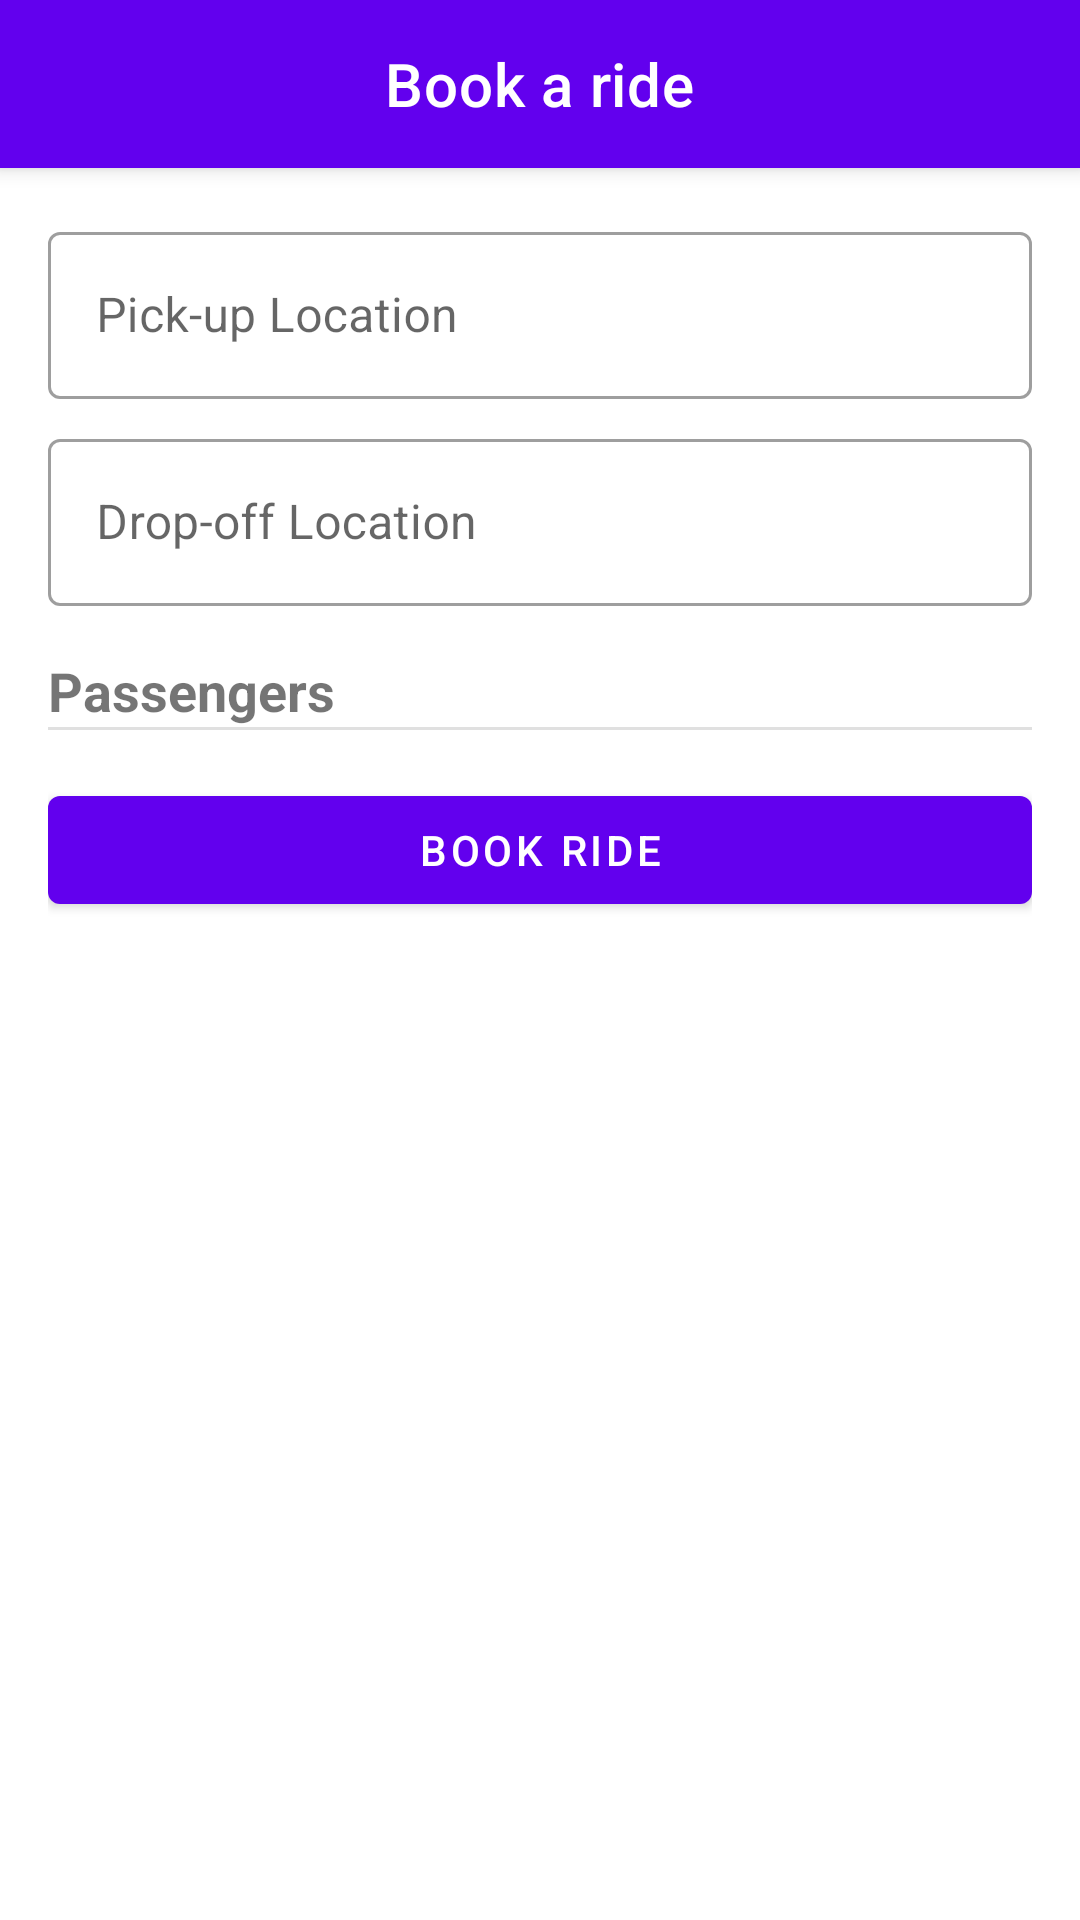

The Android layout XML behind this screen, and the referenced resources:
<!-- AndroidManifest.xml: application theme Theme.RideService -->
<!-- res/layout/fragmnet_booking.xml -->
<?xml version="1.0" encoding="utf-8"?>
<androidx.coordinatorlayout.widget.CoordinatorLayout
    xmlns:android="http://schemas.android.com/apk/res/android"
    xmlns:app="http://schemas.android.com/apk/res-auto"
    android:layout_width="match_parent"
    android:layout_height="match_parent">

    <com.google.android.material.appbar.AppBarLayout
        android:layout_width="match_parent"
        android:layout_height="wrap_content">

        <com.google.android.material.appbar.MaterialToolbar
            android:id="@+id/topAppBar"
            android:layout_width="match_parent"
            android:layout_height="?attr/actionBarSize"
            app:title="Book a ride"
            app:titleTextColor="@android:color/white"
            app:titleCentered="true"/>

    </com.google.android.material.appbar.AppBarLayout>

    <androidx.core.widget.NestedScrollView
        android:layout_width="match_parent"
        android:layout_height="match_parent"
        app:layout_behavior="@string/appbar_scrolling_view_behavior">

        <LinearLayout
            android:layout_width="match_parent"
            android:layout_height="wrap_content"
            android:orientation="vertical"
            android:padding="16dp">

            <com.google.android.material.textfield.TextInputLayout
                android:layout_width="match_parent"
                android:layout_height="wrap_content"
                android:layout_marginBottom="8dp"
                style="@style/Widget.MaterialComponents.TextInputLayout.OutlinedBox">

                <com.google.android.material.textfield.TextInputEditText
                    android:id="@+id/pickUpLocationField"
                    android:layout_width="match_parent"
                    android:layout_height="wrap_content"
                    android:hint="Pick-up Location"/>

            </com.google.android.material.textfield.TextInputLayout>

            <com.google.android.material.textfield.TextInputLayout
                android:layout_width="match_parent"
                android:layout_height="wrap_content"
                android:layout_marginBottom="8dp"
                style="@style/Widget.MaterialComponents.TextInputLayout.OutlinedBox">

                <com.google.android.material.textfield.TextInputEditText
                    android:id="@+id/dropOffLocationField"
                    android:layout_width="match_parent"
                    android:layout_height="wrap_content"
                    android:hint="Drop-off Location"/>

            </com.google.android.material.textfield.TextInputLayout>

            <TextView
                android:layout_width="wrap_content"
                android:layout_height="wrap_content"
                android:text="Passengers"
                android:textSize="18sp"
                android:textStyle="bold"
                android:layout_marginTop="8dp"/>

            <View
                android:layout_width="match_parent"
                android:layout_height="1dp"
                android:background="?android:attr/listDivider"
                android:layout_marginBottom="8dp"/>

            <androidx.recyclerview.widget.RecyclerView
                android:id="@+id/passengersList"
                android:layout_width="match_parent"
                android:layout_height="wrap_content"
                android:layout_marginBottom="8dp"/>

            <com.google.android.material.button.MaterialButton
                android:id="@+id/bookRideButton"
                android:layout_width="match_parent"
                android:layout_height="wrap_content"
                android:text="Book Ride"
                android:textColor="@android:color/white"/>

        </LinearLayout>

    </androidx.core.widget.NestedScrollView>

</androidx.coordinatorlayout.widget.CoordinatorLayout>
<!-- resources referenced by this layout -->
<resources>
  <style name="Theme.RideService" parent="Theme.MyApp" />
  <style name="Theme.MyApp" parent="Theme.MaterialComponents.DayNight.DarkActionBar">
          
          <item name="colorPrimary">@color/purple_500</item>
          <item name="colorPrimaryVariant">@color/purple_700</item>
          <item name="colorOnPrimary">@color/white</item>
          
      </style>
  <!-- not gathered from this repository: default colours our renderer supplied (Android Studio template values) -->
  <color name="purple_500">#FF6200EE</color>
  <color name="purple_700">#FF3700B3</color>
  <color name="white">#FFFFFFFF</color>
</resources>
